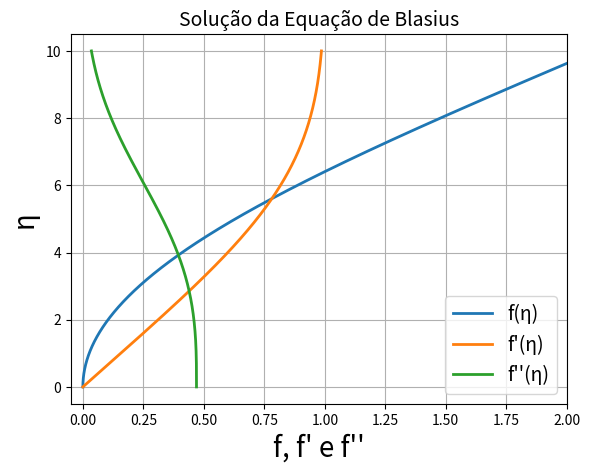
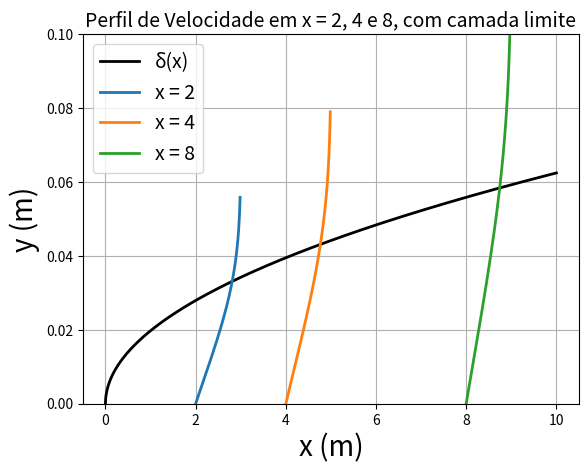

Python code for these plots, in order:
# Resolução da equação de Prandtl pelo método de Runge Kutta
# Autora: Mylena Carvalho Silva
# Atividade feita para matéria de mecânica dos fludios como trabalho final

import numpy as np
import matplotlib.pyplot as plt
# Parâmetros da Equação de Blasius
U=1
L = 10
mu = 1.8465E-5 #kg/(m·s) (viscosidade dinâmica do ar a 25 °C)
rho = 1.184 #kg/m³ (densidade do ar a 25 °C e pressão atmosférica)
nu = mu / rho
A = np.sqrt(nu / U)
p = 0.001
h = 0

# Solução Numérica da Equação de Blasius usando o método de Runge-Kutta
f1 = lambda x, y1, y2, y3: y2
f2 = lambda x, y1, y2, y3: y3
f3 = lambda x, y1, y2, y3: -y1 * y3
eta = np.arange(0, 10 + p, p)
x = np.arange(0, 10 + p, p)
h1 = np.zeros_like(eta)
h2 = np.zeros_like(eta)
h3 = np.zeros_like(eta)
h3[0] = 0.4696

for i in range(len(eta) - 1):
  #Calcula a inclinação inicial da curva:
  k1 = p * np.array([f1(eta[i], h1[i], h2[i], h3[i]), f2(eta[i], h1[i], h2[i], h3[i]), f3(eta[i], h1[i],h2[i], h3[i])])
  #Calcula a inclinação nos pontos intermediários:
  k2 = h * np.array([f1(eta[i], h1[i] + k1[0] / 2, h2[i] + k1[1] / 2, h3[i] + k1[2] / 2), f2(eta[i] + p / 2, h1[i] + k1[0] / 2, h2[i] + k1[1] / 2, h3[i] + k1[2] / 2), f3(eta[i] + p / 2, h1[i] + k1[0] / 2, h2[i] + k1[1] / 2, h3[i] + k1[2] / 2)])
  k3 = h * np.array([f1(eta[i], h1[i] + k2[0] / 2, h2[i] + k2[1] / 2, h3[i] + k2[2] / 2), f2(eta[i] + p / 2, h1[i] + k2[0] / 2, h2[i] + k2[1] / 2, h3[i] + k2[2] / 2), f3(eta[i] + p / 2, h1[i] + k2[0] / 2, h2[i] + k2[1] / 2, h3[i] + k2[2] / 2)])
  #Calcula a inclinação final:
  k4 = p * np.array([f1(eta[i], h1[i] + k3[0], h2[i] + k3[1], h3[i] + k3[2]), f2(eta[i] + p, h1[i] + k3[0], h2[i] + k3[1], h3[i] + k3[2]), f3(eta[i] + p, h1[i] + k3[0], h2[i] + k3[1], h3[i] + k3[2])])
  #Calculo da média ponderada:
  h3[i + 1] = h3[i] + (k1[2] + 2 * k2[2] + 2 * k3[2] + k4[2]) / 6
  h2[i + 1] = h2[i] + (k1[1] + 2 * k2[1] + 2 * k3[1] + k4[1]) / 6
  h1[i + 1] = h1[i] + (k1[0] + 2 * k2[0] + 2 * k3[0] + k4[0]) / 6

# Plotagem dos Gráficos
plt.figure(1)
plt.plot(h1, eta, label='f(η)', linewidth=2)
plt.plot(h2, eta, label="f'(η)", linewidth=2)
plt.plot(h3, eta, label="f''(η)", linewidth=2)
plt.xlim([0, 2])
plt.title('Solução da Equação de Blasius', fontsize=14)
plt.xlabel('f, f\' e f\'\'', fontsize=20)
plt.ylabel('η', fontsize=20)
plt.grid(True)
plt.legend(fontsize=14)
plt.xlim(-0.05, 2)
#plt.ylim(-0.05, 6)
# Perfil de Velocidade e Distribuição da Espessura da Camada Limite
plt.figure(2)
delta = 5 * np.sqrt(x) * A
plt.plot(x, delta, label='δ(x)', color='black', linewidth=2)
pontos = [2, 4, 8]
for pontos in pontos:
  y = eta * np.sqrt(pontos) * A
  plt.plot(h2 + pontos, y, linewidth=2)
plt.title('Perfil de Velocidade em x = 2, 4 e 8, com camada limite', fontsize=14)
plt.xlabel('x (m)', fontsize=20)
plt.ylabel('y (m)', fontsize=20)
plt.legend(['δ(x)', 'x = 2', 'x = 4', 'x = 8'], fontsize=14)
#plt.ylim([0, 2 * np.max(y)])
plt.grid(True)
#plt.xlim(-0.05, 2)
plt.ylim(0, 0.1)
# Exibição dos Gráficos
plt.show()
